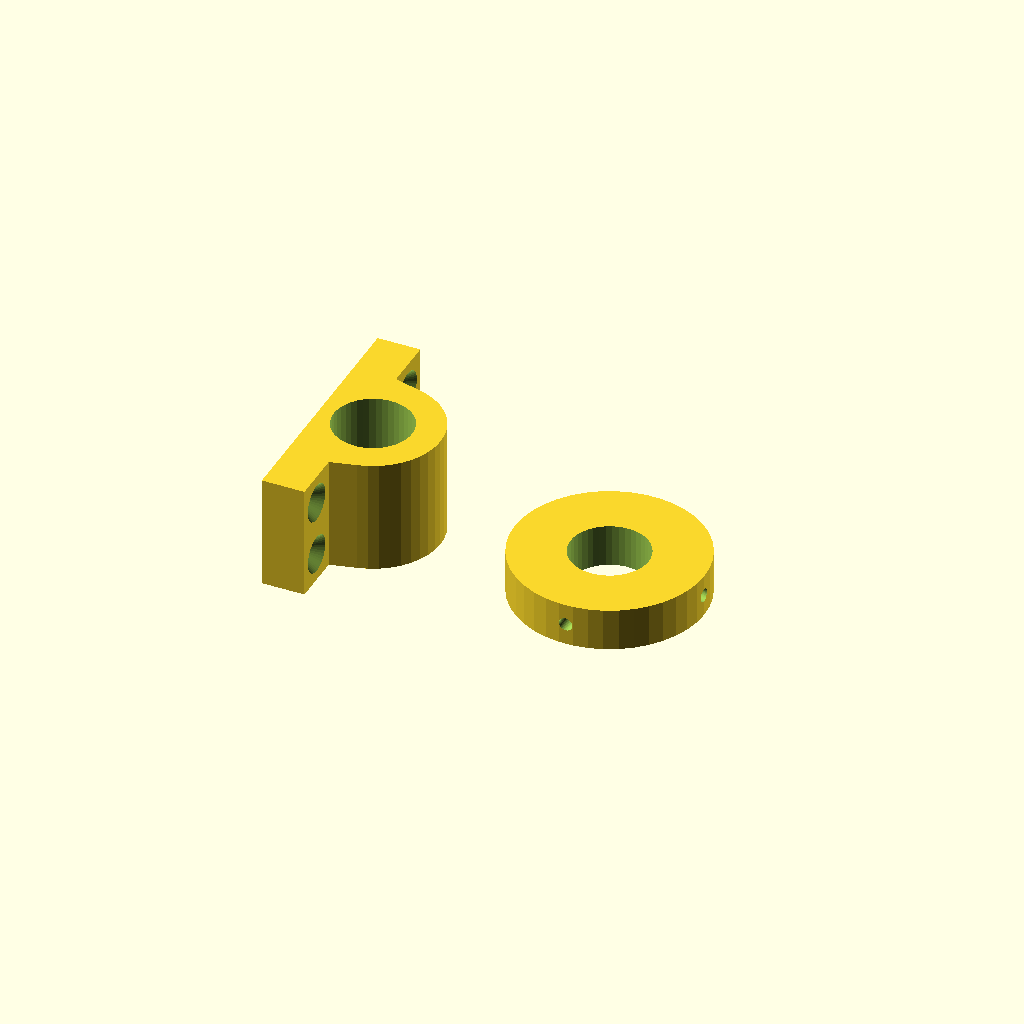
Cell 1 — every parameter at its default value.
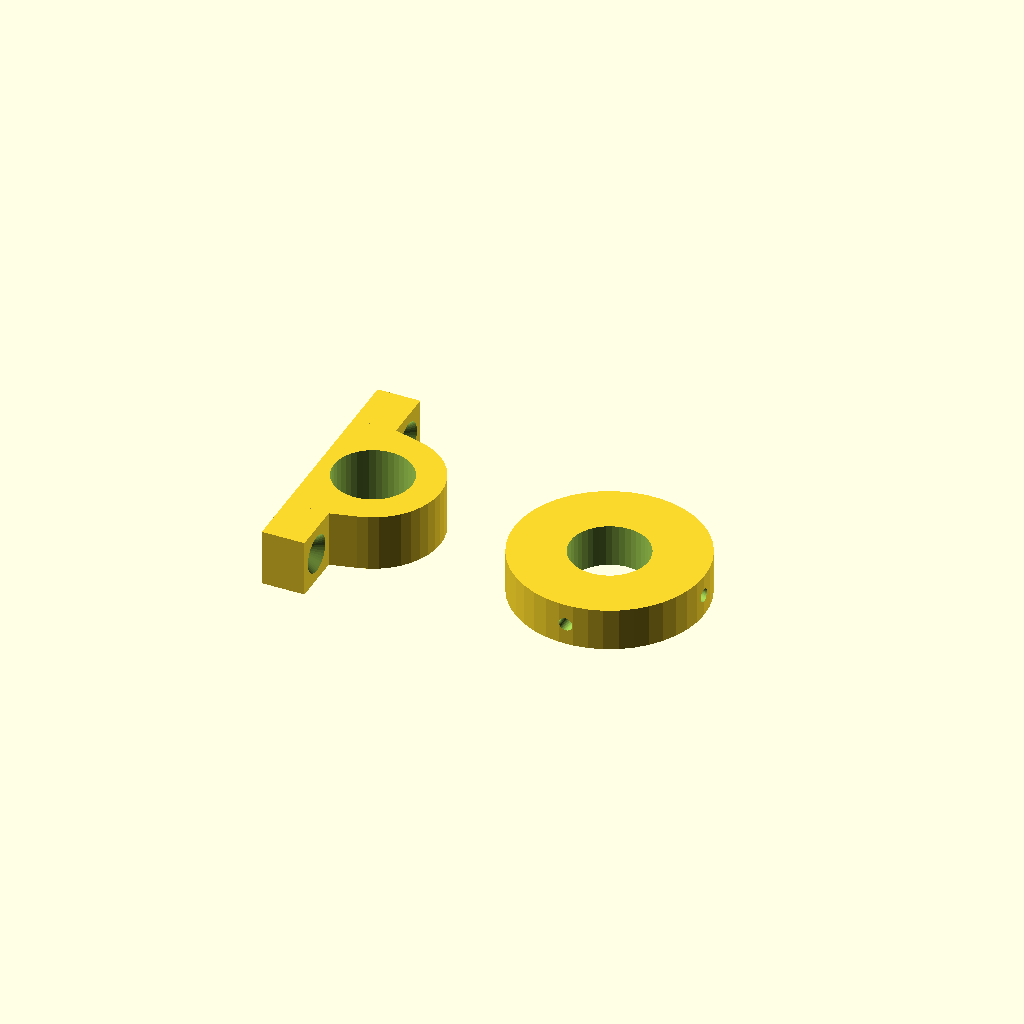
Cell 2: double = false (everything else at default).
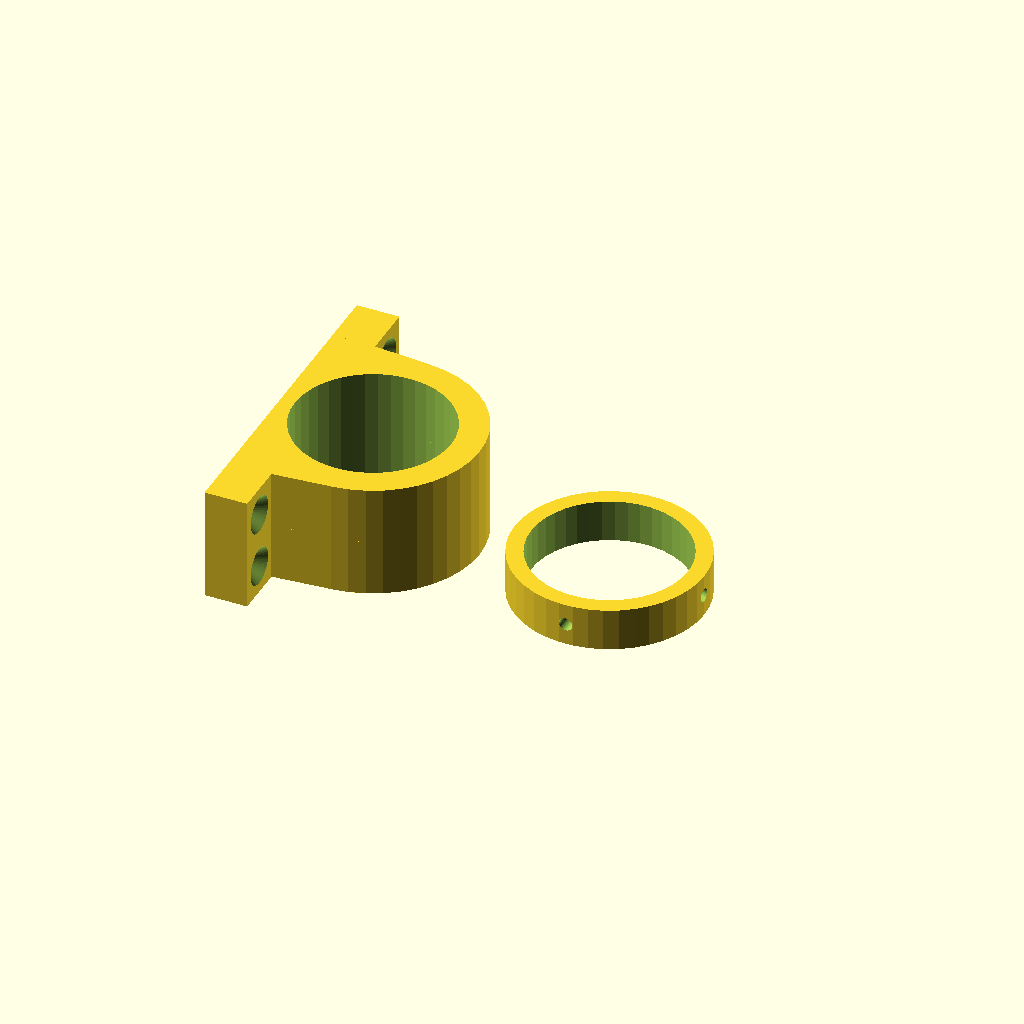
Cell 3: the same model with tube = 33.
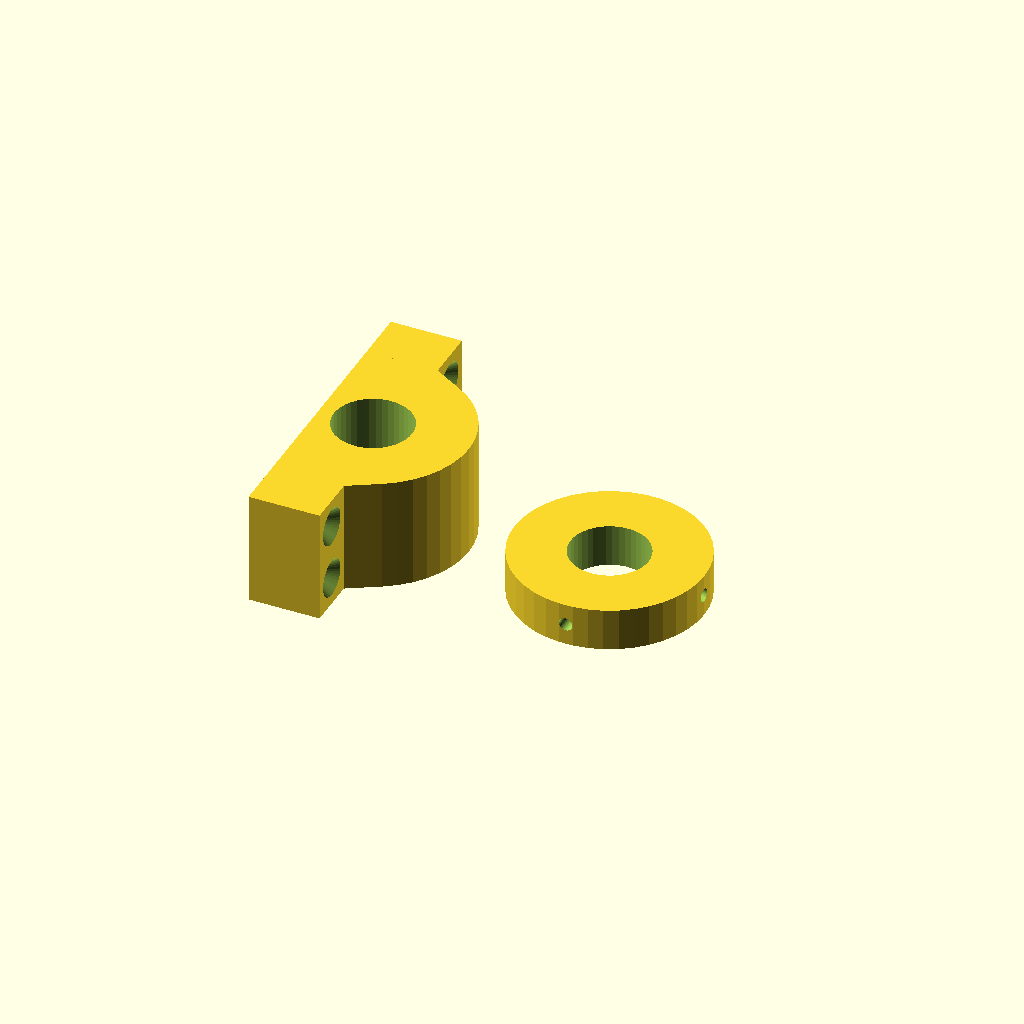
Cell 4 — wall set to 12, the other parameters unchanged.
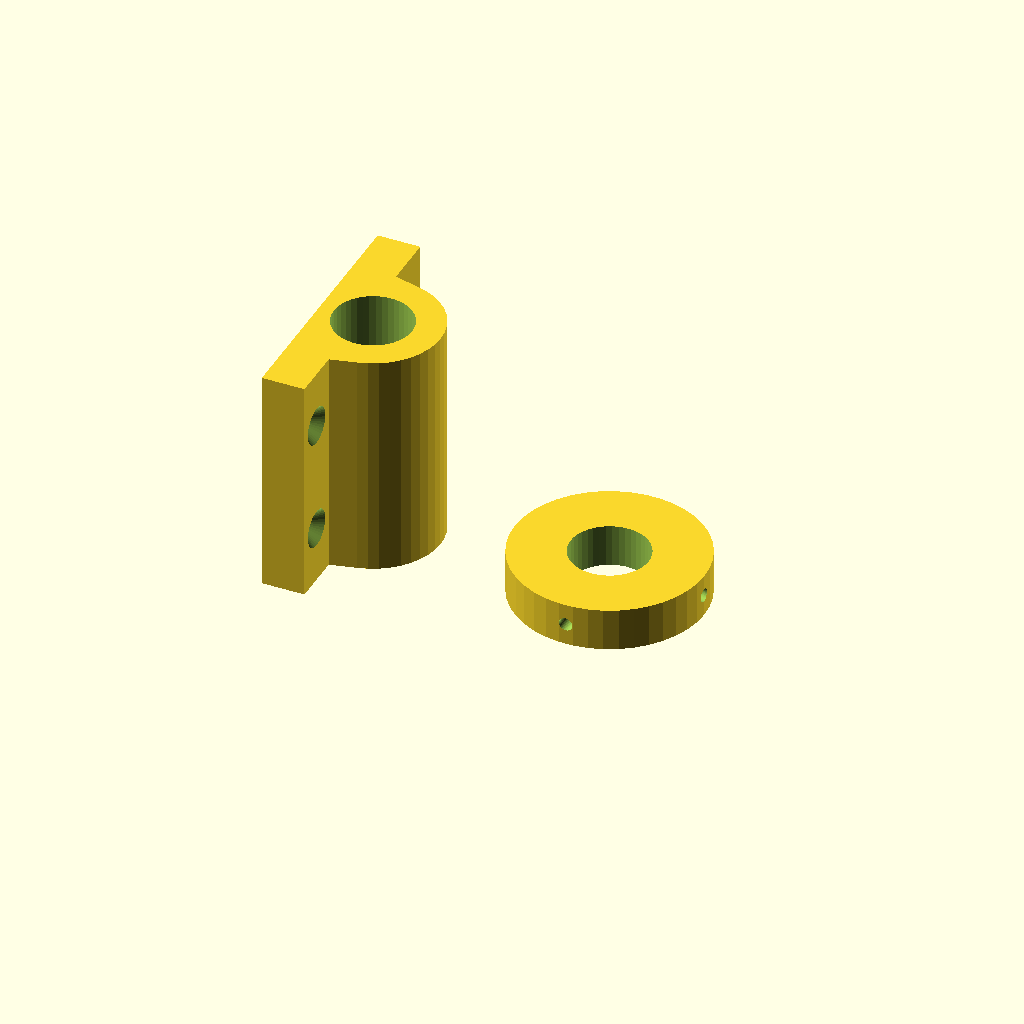
Cell 5: depth = 24 (everything else at default).
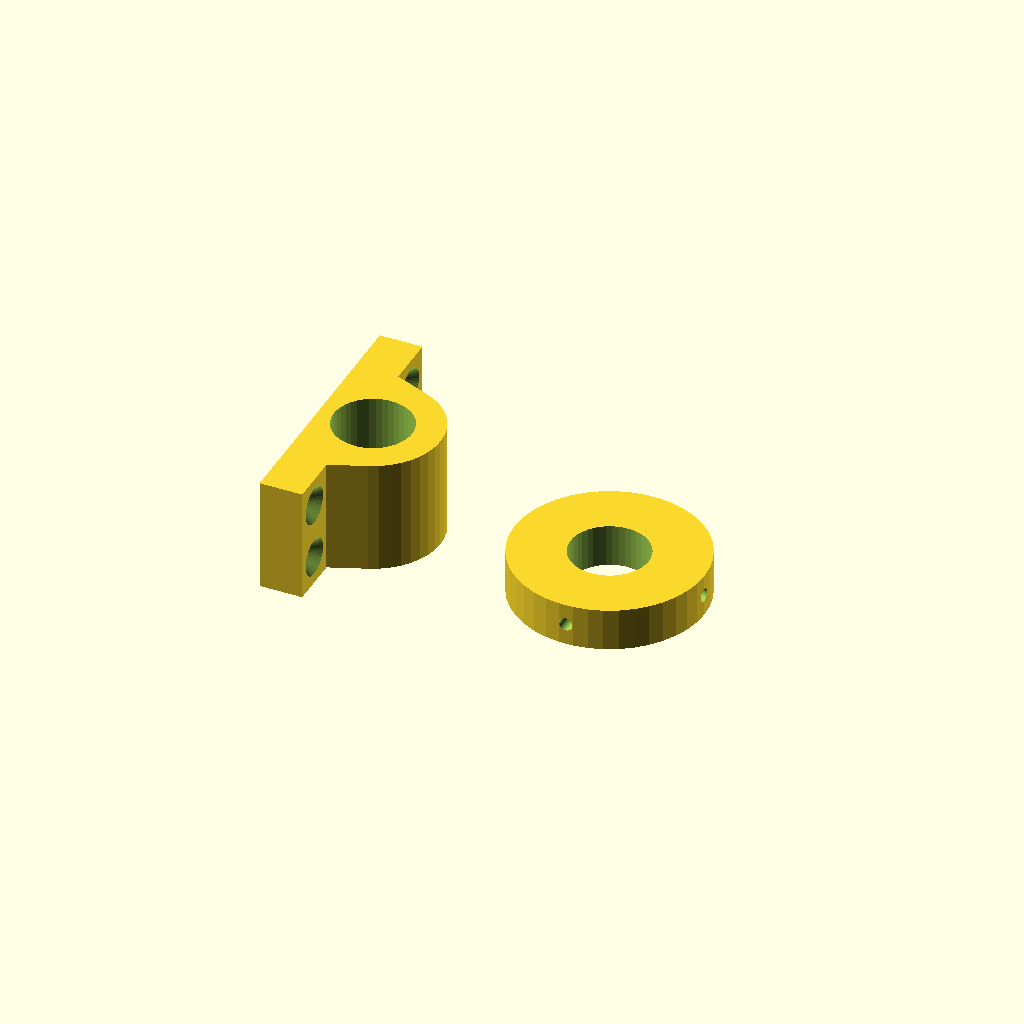
Cell 6: mount = 2 (everything else at default).
One fixed orthographic camera (rotation 55°, 0°, 25°; colour scheme Cornfield) for every cell.
The OpenSCAD source (ikea-lack/pipe_holder.scad):
tube = 16.5;
wall = 6;
depth = 12;
mount = 1;
wall_off = 3;
tab = 11;
hole = 4.1;

head_min = hole;
head_max = 7.9;
head_height = 2.5;

fix_height = 9;
fix_wall = 4;
fix_dia = 40;
fix_hole = 2.8;

double = true;

$fn = 42;

module fix() {
    difference() {
        cylinder(d = fix_dia, h = fix_height);
        
        translate([0, 0, -1])
        cylinder(d = tube, h = fix_height + 2);
            
        translate([0, -1, fix_height / 2])
        rotate([90, 0, 0])
        cylinder(d = fix_hole, h = fix_dia / 2);
            
        translate([1, 0, fix_height / 2])
        rotate([0, 90, 0])
        cylinder(d = fix_hole, h = fix_dia / 2);
    }
}

module tab() {
    difference() {
        cube([wall + wall_off, tab, depth]);
        
        translate([-1, tab / 2, depth / 2])
        rotate([0, 90, 0]) {
            cylinder(d = hole, h = wall + wall_off + 2);
            
            translate([0, 0, wall + wall_off + 1 - head_height])
            cylinder(d1 = head_min, d2 = head_max, h = head_height + 0.01);
        }
    }
}

module main_part() {
    hull() {
        cylinder(d = tube + (2 * wall), h = depth);
        
        translate([-tube / 2 - wall_off, tube / 2 + wall, 0])
        cube([wall + wall_off, mount, depth]);
        
        translate([-tube / 2 - wall_off, -tube / 2 - wall - mount, 0])
        cube([wall + wall_off, mount, depth]);
    }
    
    translate([-tube / 2 - wall_off, tube / 2 + wall + mount, 0])
    tab();
    
    translate([-tube / 2 - wall_off, -tube / 2 - wall - mount - tab, 0])
    tab();
}

module whole() {
    difference() {
        main_part();
        
        translate([0, 0, -1])
        cylinder(d = tube, h = depth + 2);
        
        translate([-100 - tube / 2 - wall_off, -50, -50])
        cube([100, 100, 100]);
    }
}

translate([fix_dia + 10, 0, 0])
fix();

whole();

if (double) {
    translate([0, 0, depth])
    whole();
}
Customizer parameters (derived from the source; name, type, default, range or options):
tube: number, default 16.5
wall: number, default 6
depth: number, default 12
mount: number, default 1
wall_off: number, default 3
tab: number, default 11
hole: number, default 4.1
head_max: number, default 7.9
head_height: number, default 2.5
fix_height: number, default 9
fix_wall: number, default 4
fix_dia: number, default 40
fix_hole: number, default 2.8
double: bool, default true
